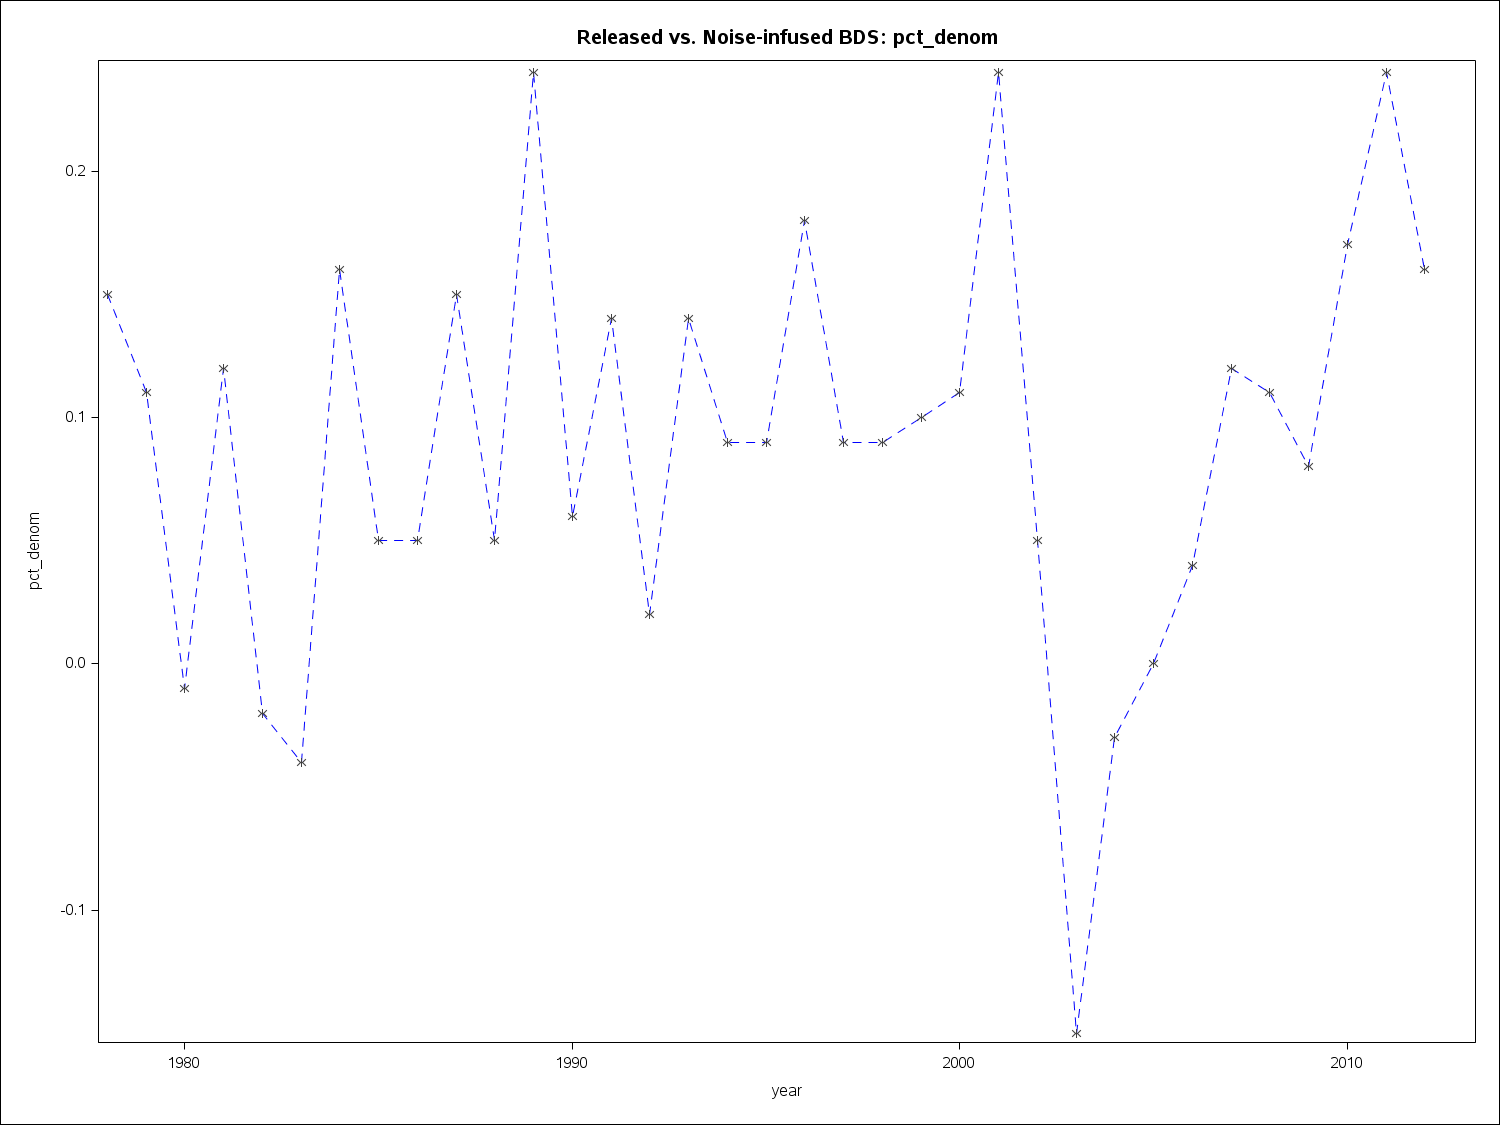

Values plotted in this chart, from the file beside it:
year2, pct_denom
1978, 0.15
1979, 0.11
1980, -0.01
1981, 0.12
1982, -0.02
1983, -0.04
1984, 0.16
1985, 0.05
1986, 0.05
1987, 0.15
1988, 0.05
1989, 0.24
1990, 0.06
1991, 0.14
1992, 0.02
1993, 0.14
1994, 0.09
1995, 0.09
1996, 0.18
1997, 0.09
1998, 0.09
1999, 0.1
2000, 0.11
2001, 0.24
2002, 0.05
2003, -0.15
2004, -0.03
2005, 0
2006, 0.04
2007, 0.12
2008, 0.11
2009, 0.08
2010, 0.17
2011, 0.24
2012, 0.16
2013, 
